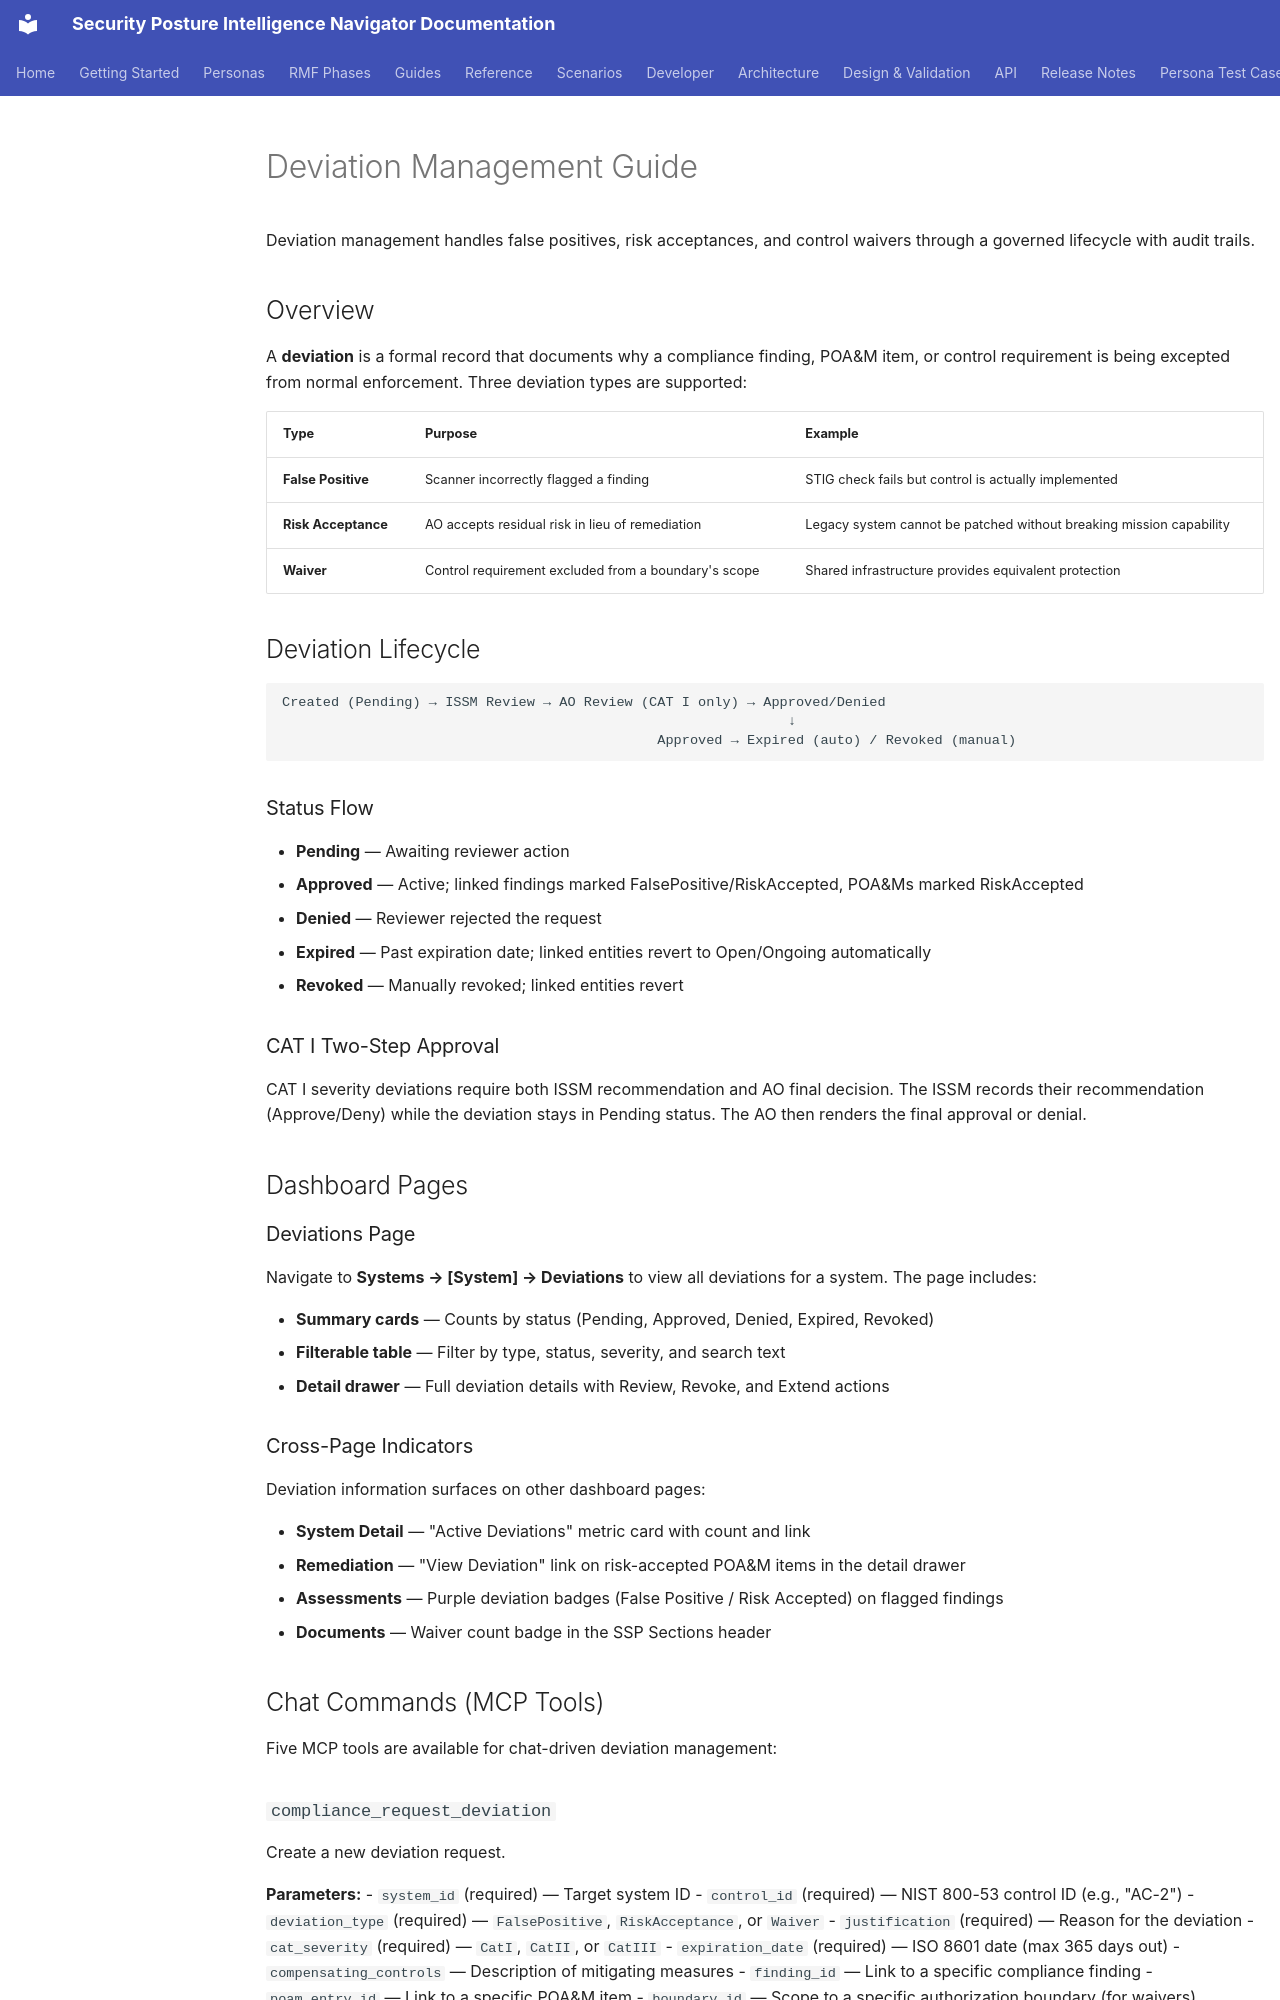

repository: azurenoops/spin_agent · page: guides/deviation-management.html · generator: mkdocs

# Deviation Management Guide

Deviation management handles false positives, risk acceptances, and control waivers through a governed lifecycle with audit trails.

## Overview

A **deviation** is a formal record that documents why a compliance finding, POA&M item, or control requirement is being excepted from normal enforcement. Three deviation types are supported:

| Type | Purpose | Example |
|------|---------|---------|
| **False Positive** | Scanner incorrectly flagged a finding | STIG check fails but control is actually implemented |
| **Risk Acceptance** | AO accepts residual risk in lieu of remediation | Legacy system cannot be patched without breaking mission capability |
| **Waiver** | Control requirement excluded from a boundary's scope | Shared infrastructure provides equivalent protection |

## Deviation Lifecycle

```
Created (Pending) → ISSM Review → AO Review (CAT I only) → Approved/Denied
                                                              ↓
                                              Approved → Expired (auto) / Revoked (manual)
```

### Status Flow

- **Pending** — Awaiting reviewer action
- **Approved** — Active; linked findings marked FalsePositive/RiskAccepted, POA&Ms marked RiskAccepted
- **Denied** — Reviewer rejected the request
- **Expired** — Past expiration date; linked entities revert to Open/Ongoing automatically
- **Revoked** — Manually revoked; linked entities revert

### CAT I Two-Step Approval

CAT I severity deviations require both ISSM recommendation and AO final decision. The ISSM records their recommendation (Approve/Deny) while the deviation stays in Pending status. The AO then renders the final approval or denial.

## Dashboard Pages

### Deviations Page

Navigate to **Systems → [System] → Deviations** to view all deviations for a system. The page includes:

- **Summary cards** — Counts by status (Pending, Approved, Denied, Expired, Revoked)
- **Filterable table** — Filter by type, status, severity, and search text
- **Detail drawer** — Full deviation details with Review, Revoke, and Extend actions

### Cross-Page Indicators

Deviation information surfaces on other dashboard pages:

- **System Detail** — "Active Deviations" metric card with count and link
- **Remediation** — "View Deviation" link on risk-accepted POA&M items in the detail drawer
- **Assessments** — Purple deviation badges (False Positive / Risk Accepted) on flagged findings
- **Documents** — Waiver count badge in the SSP Sections header

## Chat Commands (MCP Tools)

Five MCP tools are available for chat-driven deviation management:
